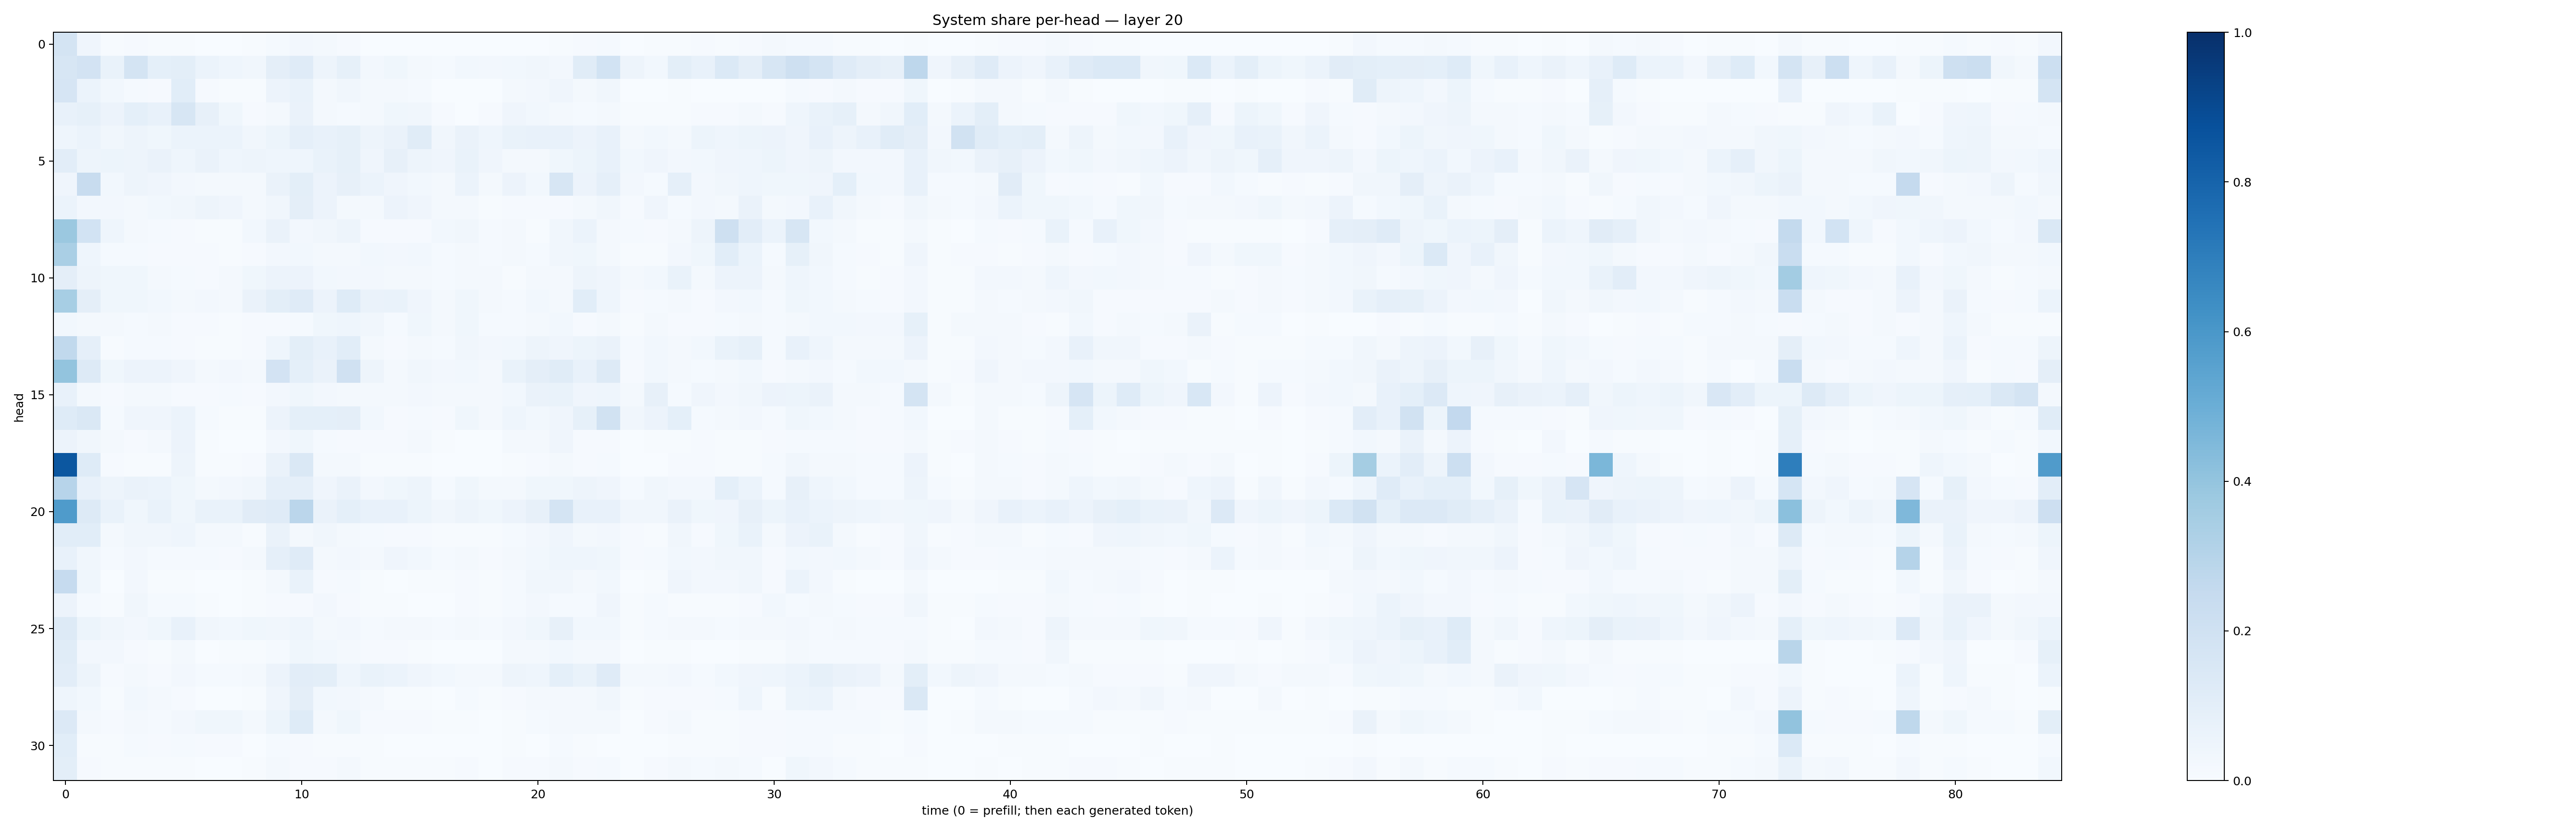

The file beside this chart, header and first rows:
0.17829093, 0.04056224, 0.007264029, 0.009031504, 0.006088802, 0.0043089185, 0.0026482919, 0.0023650536, 0.007778569, 0.01474435, 0.027276695, 0.01993523, 0.008693292, 0.0030822507, 0.0017350835, 0.0021622623, 0.0023370716, 0.0030847087, 0.002342799, 0.0027341663, 0.0030419494, 0.0072003617, 0.009005713, 0.012169728
0.1629, 0.1798, 0.06851, 0.1779, 0.09159, 0.09845, 0.05983, 0.04395, 0.03206, 0.09738, 0.1191, 0.04942, 0.08471, 0.02601, 0.03656, 0.0224, 0.01182, 0.0278, 0.02471, 0.02783, 0.03396, 0.0256, 0.1148, 0.187
0.1662, 0.05905, 0.03009, 0.01466, 0.008718, 0.1066, 0.008439, 0.0044, 0.006451, 0.05477, 0.06695, 0.02013, 0.03285, 0.01722, 0.01988, 0.01178, 0.002518, 0.003349, 0.001669, 0.01648, 0.02442, 0.04061, 0.01974, 0.03133
0.07105, 0.08223, 0.05814, 0.09333, 0.07239, 0.1606, 0.08164, 0.03889, 0.008552, 0.01775, 0.06315, 0.02328, 0.01361, 0.01689, 0.03852, 0.03246, 0.01124, 0.003384, 0.009277, 0.03929, 0.02842, 0.01764, 0.01417, 0.01619
0.04508, 0.06081, 0.03296, 0.05026, 0.03699, 0.05888, 0.06053, 0.05974, 0.03242, 0.05411, 0.08791, 0.07569, 0.08233, 0.04889, 0.06299, 0.1166, 0.03444, 0.06446, 0.04306, 0.06753, 0.07436, 0.07636, 0.05613, 0.07059
0.1049, 0.04731, 0.05442, 0.04828, 0.06467, 0.04399, 0.06292, 0.04438, 0.04793, 0.04451, 0.04423, 0.06949, 0.08382, 0.04168, 0.08201, 0.04778, 0.0416, 0.06977, 0.04049, 0.02202, 0.02297, 0.03806, 0.05176, 0.07461
0.04153, 0.2367, 0.02974, 0.04738, 0.04067, 0.02348, 0.02015, 0.02342, 0.02002, 0.06611, 0.09896, 0.05578, 0.0784, 0.06185, 0.04, 0.02968, 0.02342, 0.05943, 0.01989, 0.05794, 0.02758, 0.1626, 0.05569, 0.08786
0.05955, 0.02418, 0.02446, 0.02218, 0.02916, 0.03229, 0.05068, 0.04179, 0.01722, 0.03193, 0.09683, 0.05816, 0.02209, 0.01991, 0.05763, 0.0419, 0.01681, 0.01997, 0.007383, 0.008404, 0.01036, 0.01145, 0.01595, 0.03182
0.3791, 0.1845, 0.04307, 0.0231, 0.01256, 0.009551, 0.007395, 0.00703, 0.02778, 0.06471, 0.02662, 0.03493, 0.05054, 0.008018, 0.01152, 0.008611, 0.03122, 0.0341, 0.01189, 0.01596, 0.004501, 0.03131, 0.06092, 0.02249
0.3391, 0.04325, 0.01485, 0.01403, 0.008456, 0.01139, 0.01066, 0.005765, 0.0111, 0.02725, 0.02815, 0.02331, 0.0201, 0.03083, 0.02706, 0.03068, 0.01329, 0.02046, 0.01409, 0.01835, 0.01443, 0.03354, 0.03552, 0.01852
0.09404, 0.04867, 0.03675, 0.03815, 0.02026, 0.01473, 0.009354, 0.0224, 0.03775, 0.05585, 0.05616, 0.02815, 0.02415, 0.0256, 0.02266, 0.0215, 0.01432, 0.02238, 0.01792, 0.006818, 0.02265, 0.01653, 0.04868, 0.03989
0.3442, 0.09728, 0.03615, 0.03613, 0.02998, 0.01976, 0.0266, 0.02015, 0.06286, 0.09852, 0.1174, 0.05566, 0.1233, 0.06414, 0.06664, 0.03956, 0.01745, 0.03711, 0.01679, 0.01451, 0.03083, 0.02239, 0.108, 0.04381
0.03021, 0.01654, 0.01826, 0.01529, 0.02043, 0.01006, 0.008942, 0.004804, 0.00844, 0.009872, 0.01457, 0.03712, 0.04658, 0.03296, 0.01508, 0.03694, 0.0234, 0.03627, 0.01465, 0.01455, 0.02095, 0.02793, 0.01096, 0.01687
0.2651, 0.08772, 0.007141, 0.01442, 0.01269, 0.01086, 0.005699, 0.0057, 0.008139, 0.0465, 0.09789, 0.07634, 0.1086, 0.02295, 0.00876, 0.01934, 0.01329, 0.0315, 0.02469, 0.03101, 0.04806, 0.04192, 0.05391, 0.0625
0.3987, 0.1285, 0.03643, 0.05507, 0.05641, 0.04156, 0.01596, 0.02689, 0.01732, 0.1831, 0.09052, 0.06265, 0.1965, 0.05047, 0.02279, 0.03348, 0.02352, 0.02743, 0.02258, 0.06815, 0.09622, 0.1145, 0.07499, 0.1288
0.07709, 0.02079, 0.01051, 0.02059, 0.02128, 0.01025, 0.009712, 0.01271, 0.008845, 0.02638, 0.03822, 0.02406, 0.01843, 0.01845, 0.0192, 0.02539, 0.02018, 0.02127, 0.02157, 0.02855, 0.06632, 0.06905, 0.04159, 0.04578
0.1237, 0.1429, 0.01469, 0.03939, 0.0392, 0.05918, 0.01342, 0.00698, 0.006948, 0.05785, 0.0902, 0.09354, 0.09537, 0.02762, 0.01149, 0.01231, 0.007966, 0.03893, 0.01742, 0.04471, 0.03044, 0.03929, 0.08319, 0.1915
0.05511, 0.03317, 0.02005, 0.01077, 0.01675, 0.05664, 0.005119, 0.001753, 0.003185, 0.02697, 0.03638, 0.0144, 0.009272, 0.008724, 0.01013, 0.0165, 0.00431, 0.001874, 0.002682, 0.01673, 0.01796, 0.04183, 0.009218, 0.00918
0.8514, 0.1232, 0.00786, 0.004398, 0.005394, 0.04694, 0.006578, 0.005189, 0.008757, 0.06636, 0.1483, 0.02085, 0.02263, 0.006112, 0.007192, 0.00512, 0.00199, 0.001139, 0.001176, 0.007323, 0.01036, 0.02174, 0.009901, 0.01548
0.2961, 0.07394, 0.0484, 0.06406, 0.06065, 0.03892, 0.0228, 0.02541, 0.03159, 0.08784, 0.08738, 0.03985, 0.06265, 0.02602, 0.03699, 0.04849, 0.01531, 0.03673, 0.01581, 0.0196, 0.03686, 0.03528, 0.05049, 0.03985
0.5859, 0.1272, 0.06783, 0.03629, 0.06723, 0.03737, 0.06848, 0.06729, 0.1103, 0.1205, 0.2829, 0.06292, 0.09171, 0.07286, 0.0723, 0.05415, 0.03448, 0.0489, 0.03521, 0.0572, 0.07935, 0.177, 0.07137, 0.07273
0.1081, 0.108, 0.01738, 0.03171, 0.0326, 0.04676, 0.0171, 0.01753, 0.007715, 0.06501, 0.02171, 0.0334, 0.01749, 0.01484, 0.008885, 0.008104, 0.007544, 0.007468, 0.005425, 0.01429, 0.02565, 0.03918, 0.01623, 0.02704
0.07755, 0.03412, 0.01469, 0.02707, 0.01387, 0.01223, 0.01378, 0.009226, 0.01814, 0.08671, 0.1189, 0.01986, 0.02684, 0.02121, 0.04005, 0.02866, 0.01421, 0.01615, 0.01092, 0.0203, 0.03109, 0.04316, 0.04337, 0.03779
0.2479, 0.03615, 0.003764, 0.02721, 0.007154, 0.006369, 0.001682, 0.003064, 0.004812, 0.02148, 0.06743, 0.00894, 0.01562, 0.005404, 0.002558, 0.005511, 0.003966, 0.008059, 0.006561, 0.01254, 0.03281, 0.03353, 0.01904, 0.02758
0.05675, 0.01488, 0.006715, 0.03189, 0.01357, 0.01208, 0.004737, 0.003881, 0.004413, 0.01114, 0.009446, 0.02646, 0.01071, 0.004039, 0.004871, 0.003875, 0.00258, 0.01106, 0.006263, 0.01296, 0.02709, 0.0138, 0.01539, 0.03941
0.1253, 0.05189, 0.03378, 0.02707, 0.03617, 0.07621, 0.03137, 0.02898, 0.03555, 0.03278, 0.04398, 0.02187, 0.02608, 0.01216, 0.02119, 0.02117, 0.013, 0.01744, 0.01185, 0.02729, 0.03794, 0.08011, 0.02742, 0.02903
0.1144, 0.02457, 0.02444, 0.009846, 0.004801, 0.0201, 0.003618, 0.004295, 0.00492, 0.01289, 0.03715, 0.02743, 0.02068, 0.009051, 0.009986, 0.004328, 0.002067, 0.001663, 0.001282, 0.01681, 0.01921, 0.02921, 0.0199, 0.0202
0.1053, 0.04911, 0.01122, 0.01793, 0.01032, 0.02565, 0.01487, 0.01309, 0.02164, 0.0549, 0.1023, 0.101, 0.04326, 0.06924, 0.05993, 0.04205, 0.0304, 0.02184, 0.01634, 0.04801, 0.04489, 0.09162, 0.06951, 0.1175
0.04598, 0.03022, 0.005048, 0.02906, 0.01894, 0.008998, 0.002386, 0.001988, 0.005882, 0.04148, 0.09549, 0.02822, 0.02547, 0.01778, 0.005186, 0.006006, 0.003314, 0.01247, 0.006521, 0.01039, 0.01895, 0.01999, 0.01655, 0.03265
0.1346, 0.01865, 0.00838, 0.01799, 0.01435, 0.02501, 0.03669, 0.03606, 0.02269, 0.05176, 0.1246, 0.02019, 0.03822, 0.01123, 0.01165, 0.009807, 0.005603, 0.003922, 0.002793, 0.007471, 0.0125, 0.01815, 0.02103, 0.02108
0.1072, 0.005837, 0.00582, 0.01255, 0.01055, 0.01536, 0.008906, 0.01142, 0.003381, 0.0144, 0.01047, 0.004998, 0.006156, 0.004477, 0.003571, 0.001527, 0.001936, 0.001316, 0.001104, 0.004878, 0.001933, 0.01186, 0.004781, 0.003828
0.09968, 0.01153, 0.006922, 0.00427, 0.005035, 0.004346, 0.002094, 0.003209, 0.006017, 0.01619, 0.01079, 0.009562, 0.01614, 0.004592, 0.005036, 0.005494, 0.006238, 0.00945, 0.002879, 0.009381, 0.01018, 0.01829, 0.01169, 0.01438
